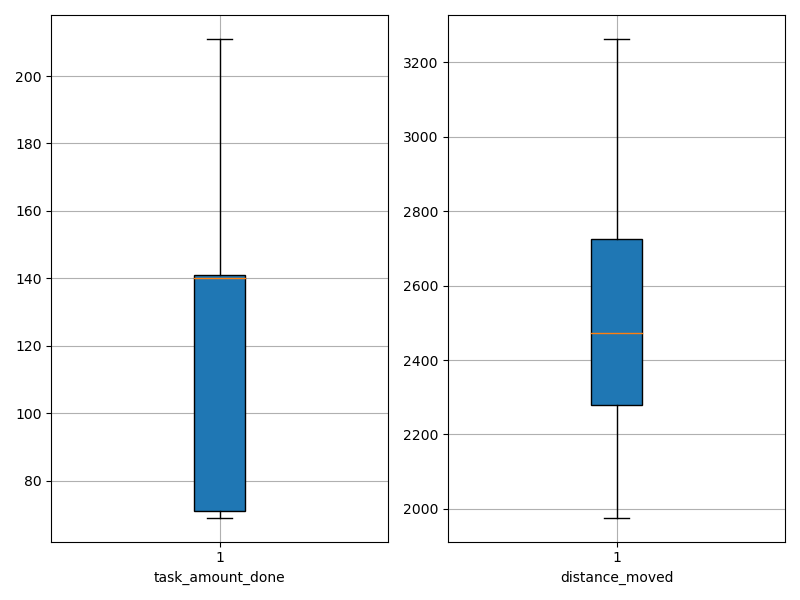

The file beside this chart, header and first rows:
agent_id, task_amount_done, distance_moved
0, 211.0, 2645
1, 69.0, 2408
2, 70.0, 2639
3, 69.0, 2377
4, 69.0, 2293
5, 140.0, 1977
6, 141.0, 2175
7, 140.0, 2287
8, 139.0, 2188
9, 69.0, 2314
10, 138.0, 2276
11, 141.0, 2569
12, 139.0, 2500
13, 141.0, 2670
14, 140.0, 3011
15, 70.0, 2697
16, 140.0, 2159
17, 71.0, 2794
18, 71.0, 2370
19, 141.0, 2980
20, 139.0, 2238
21, 140.0, 2446
22, 142.0, 2209
23, 209.0, 2782
24, 209.0, 2734
25, 70.0, 2740
26, 141.0, 1991
27, 140.0, 2523
28, 140.0, 3063
29, 141.0, 3263
